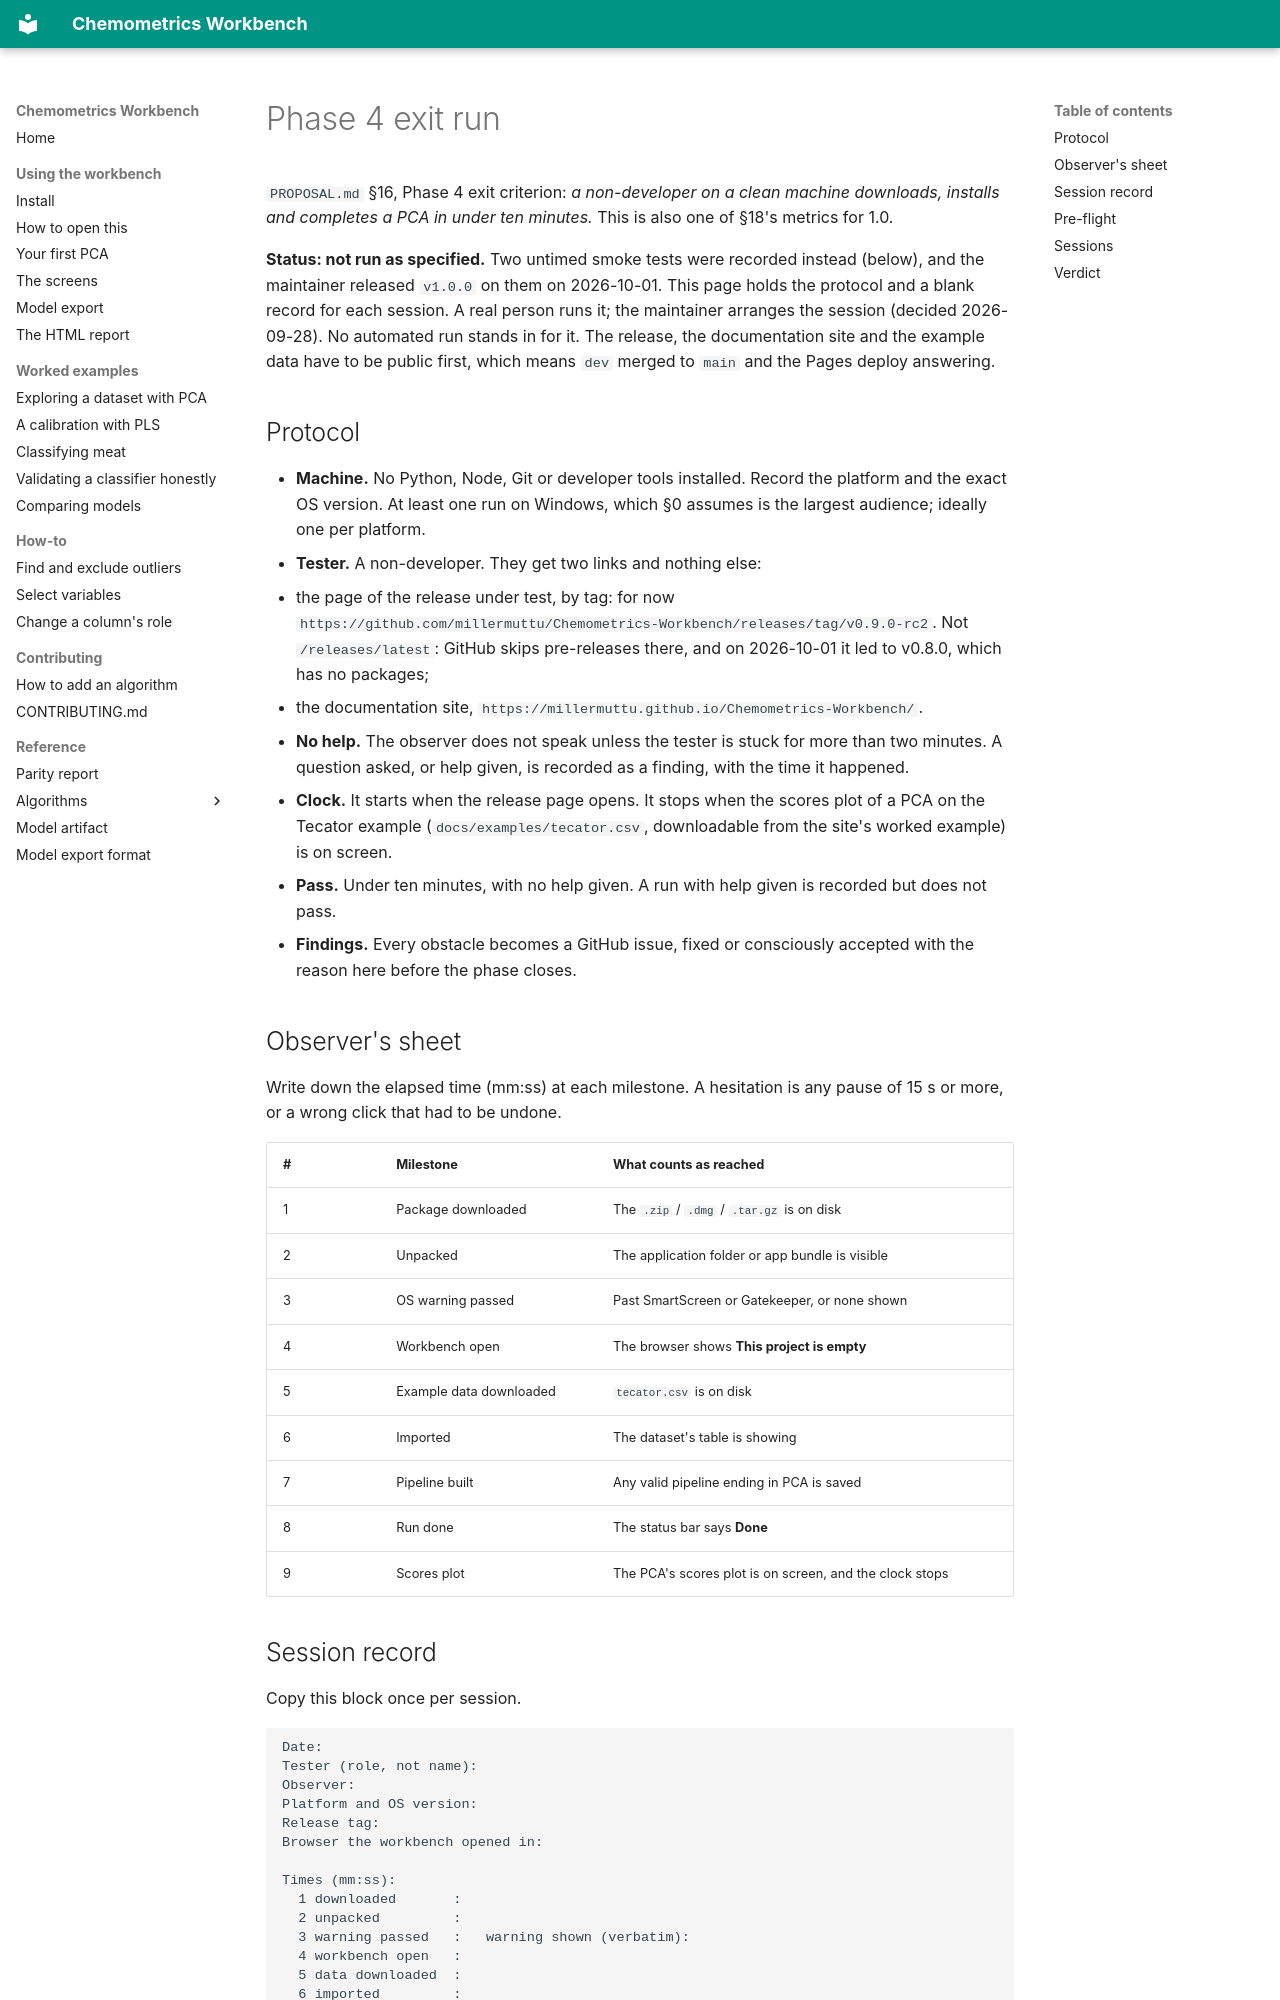

repository: millermuttu/Chemometrics-Workbench · page: phase-4/exit-run/index.html · generator: mkdocs

# Phase 4 exit run

`PROPOSAL.md` §16, Phase 4 exit criterion: *a non-developer on a clean machine downloads, installs
and completes a PCA in under ten minutes.* This is also one of §18's metrics for 1.0.

**Status: not run as specified.** Two untimed smoke tests were recorded instead (below), and the
maintainer released `v1.0.0` on them on 2026-10-01. This page holds the protocol and a blank record for each session. A real
person runs it; the maintainer arranges the session (decided 2026-09-28). No automated run stands in
for it. The release, the documentation site and the example data have to be public first, which
means `dev` merged to `main` and the Pages deploy answering.

## Protocol

- **Machine.** No Python, Node, Git or developer tools installed. Record the platform and the exact
  OS version. At least one run on Windows, which §0 assumes is the largest audience; ideally one per
  platform.
- **Tester.** A non-developer. They get two links and nothing else:
  - the page of the release under test, by tag: for now
    `https://github.com/millermuttu/Chemometrics-Workbench/releases/tag/v0.9.0-rc2`. Not `/releases/latest`:
    GitHub skips pre-releases there, and on 2026-10-01 it led to v0.8.0, which has no packages;
  - the documentation site, `https://millermuttu.github.io/Chemometrics-Workbench/`.
- **No help.** The observer does not speak unless the tester is stuck for more than two minutes. A
  question asked, or help given, is recorded as a finding, with the time it happened.
- **Clock.** It starts when the release page opens. It stops when the scores plot of a PCA on the
  Tecator example (`docs/examples/tecator.csv`, downloadable from the site's worked example) is on
  screen.
- **Pass.** Under ten minutes, with no help given. A run with help given is recorded but does not
  pass.
- **Findings.** Every obstacle becomes a GitHub issue, fixed or consciously accepted with the reason
  here before the phase closes.

## Observer's sheet

Write down the elapsed time (mm:ss) at each milestone. A hesitation is any pause of 15 s or more, or
a wrong click that had to be undone.

| # | Milestone | What counts as reached |
| --- | --- | --- |
| 1 | Package downloaded | The `.zip` / `.dmg` / `.tar.gz` is on disk |
| 2 | Unpacked | The application folder or app bundle is visible |
| 3 | OS warning passed | Past SmartScreen or Gatekeeper, or none shown |
| 4 | Workbench open | The browser shows **This project is empty** |
| 5 | Example data downloaded | `tecator.csv` is on disk |
| 6 | Imported | The dataset's table is showing |
| 7 | Pipeline built | Any valid pipeline ending in PCA is saved |
| 8 | Run done | The status bar says **Done** |
| 9 | Scores plot | The PCA's scores plot is on screen, and the clock stops |
